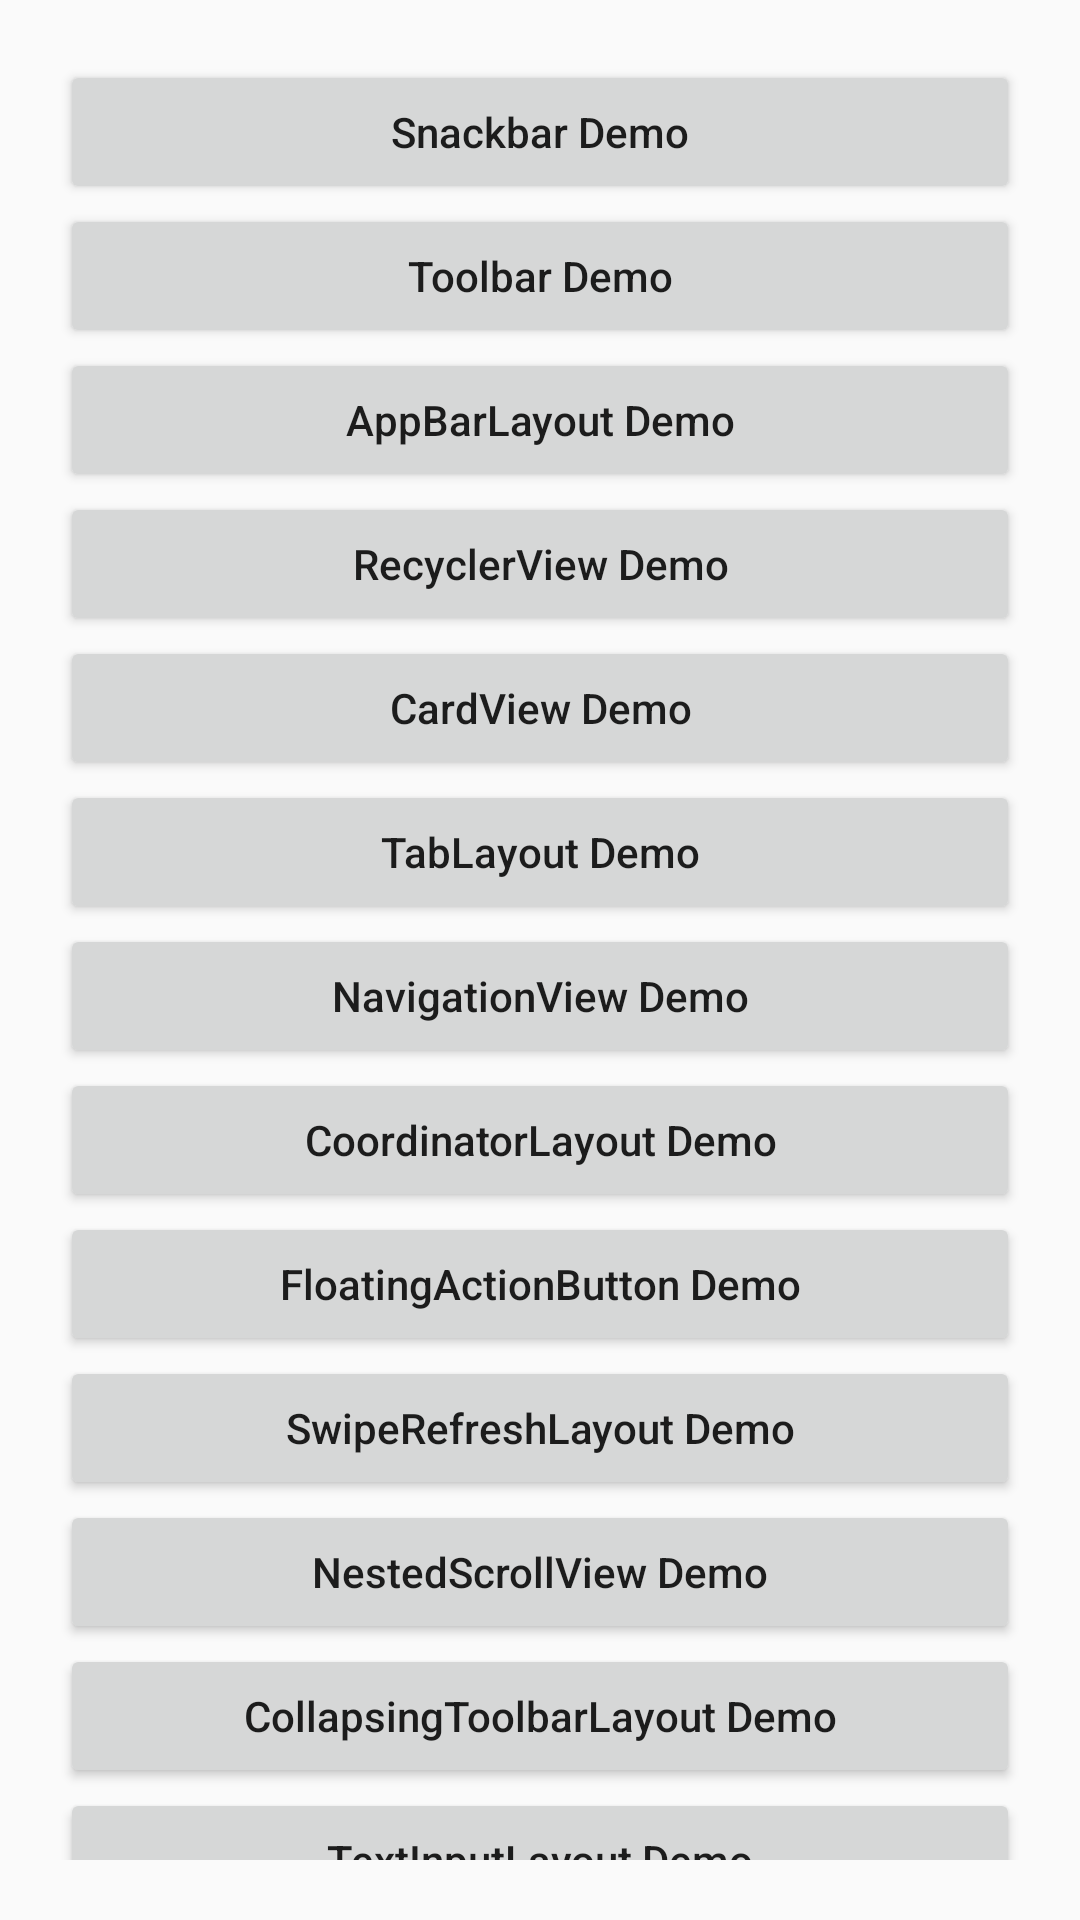

This screen was rendered from an Android layout file. Write that file and the resources it references.
<!-- AndroidManifest.xml: application theme AppTheme -->
<!-- res/layout/activity_main.xml -->
<?xml version="1.0" encoding="utf-8"?>
<ScrollView
    xmlns:android="http://schemas.android.com/apk/res/android"
    xmlns:tools="http://schemas.android.com/tools"
    android:layout_width="match_parent"
    android:layout_height="match_parent"
    android:scrollbars="none"
    android:paddingBottom="@dimen/activity_margin"
    android:paddingLeft="@dimen/activity_margin"
    android:paddingRight="@dimen/activity_margin"
    android:paddingTop="@dimen/activity_margin"
    tools:context="com.materialdesignui.MainActivity">

    <LinearLayout
        android:orientation="vertical"
        android:layout_width="match_parent"
        android:layout_height="wrap_content">

        <Button
            android:id="@+id/btn_snackbar"
            android:text="@string/snackbar_demo"
            android:textAllCaps="false"
            android:layout_width="match_parent"
            android:layout_height="wrap_content"/>

        <Button
            android:id="@+id/btn_toolbar"
            android:text="@string/toolbar_demo"
            android:textAllCaps="false"
            android:layout_width="match_parent"
            android:layout_height="wrap_content"/>

        <Button
            android:id="@+id/btn_appbarLayout"
            android:text="@string/appbarlayout_demo"
            android:textAllCaps="false"
            android:layout_width="match_parent"
            android:layout_height="wrap_content"/>

        <Button
            android:id="@+id/btn_recyclerview"
            android:text="@string/recyclerview_demo"
            android:textAllCaps="false"
            android:layout_width="match_parent"
            android:layout_height="wrap_content"/>

        <Button
            android:id="@+id/btn_cardview"
            android:text="@string/cardview_demo"
            android:textAllCaps="false"
            android:layout_width="match_parent"
            android:layout_height="wrap_content"/>

        <Button
            android:id="@+id/btn_tablayout"
            android:text="@string/tablayout_demo"
            android:textAllCaps="false"
            android:layout_width="match_parent"
            android:layout_height="wrap_content"/>

        <Button
            android:id="@+id/btn_navigationView"
            android:text="@string/navigationview_demo"
            android:textAllCaps="false"
            android:layout_width="match_parent"
            android:layout_height="wrap_content"/>

        <Button
            android:id="@+id/btn_coordinatorlayout"
            android:text="@string/coordinatorlayout_demo"
            android:textAllCaps="false"
            android:layout_width="match_parent"
            android:layout_height="wrap_content"/>

        <Button
            android:id="@+id/btn_floating_action_button"
            android:text="@string/floatingactionbutton_demo"
            android:textAllCaps="false"
            android:layout_width="match_parent"
            android:layout_height="wrap_content"/>

        <Button
            android:id="@+id/btn_swiperefreshlayout"
            android:text="@string/swiperefreshlayout_demo"
            android:textAllCaps="false"
            android:layout_width="match_parent"
            android:layout_height="wrap_content"/>

        <Button
            android:id="@+id/btn_nestedscrollview"
            android:text="@string/nestedscrollview_demo"
            android:textAllCaps="false"
            android:layout_width="match_parent"
            android:layout_height="wrap_content"/>

        <Button
            android:id="@+id/btn_collapsingtoolbarlayout"
            android:text="@string/collapsingtoolbarlayout_demo"
            android:textAllCaps="false"
            android:layout_width="match_parent"
            android:layout_height="wrap_content"/>

        <Button
            android:id="@+id/btn_textinputlayout"
            android:text="@string/textinputlayout_demo"
            android:textAllCaps="false"
            android:layout_width="match_parent"
            android:layout_height="wrap_content"/>

        <Button
            android:id="@+id/btn_textinputedittext"
            android:text="@string/textinputedittext_demo"
            android:textAllCaps="false"
            android:layout_width="match_parent"
            android:layout_height="wrap_content"/>

    </LinearLayout>

</ScrollView>
<!-- resources referenced by this layout -->
<resources>
  <dimen name="activity_margin">20dp</dimen>
  <string name="appbarlayout_demo">AppBarLayout Demo</string>
  <string name="cardview_demo">CardView Demo</string>
  <string name="collapsingtoolbarlayout_demo">CollapsingToolbarLayout Demo</string>
  <string name="coordinatorlayout_demo">CoordinatorLayout Demo</string>
  <string name="floatingactionbutton_demo">FloatingActionButton Demo</string>
  <string name="navigationview_demo">NavigationView Demo</string>
  <string name="nestedscrollview_demo">NestedScrollView Demo</string>
  <string name="recyclerview_demo">RecyclerView Demo</string>
  <string name="snackbar_demo">Snackbar Demo</string>
  <string name="swiperefreshlayout_demo">SwipeRefreshLayout Demo</string>
  <string name="tablayout_demo">TabLayout Demo</string>
  <string name="textinputedittext_demo">TextInputEditText Demo</string>
  <string name="textinputlayout_demo">TextInputLayout Demo</string>
  <string name="toolbar_demo">Toolbar Demo</string>
  <style name="AppTheme" parent="Theme.AppCompat.Light.DarkActionBar">
          
          <item name="colorPrimary">@color/colorPrimary</item>
          <item name="colorPrimaryDark">@color/colorPrimaryDark</item>
          <item name="colorAccent">@color/colorAccent</item>
      </style>
  <color name="colorPrimary">#3F51B5</color>
  <color name="colorPrimaryDark">#000F9F</color>
  <color name="colorAccent">#FF0081</color>
</resources>
